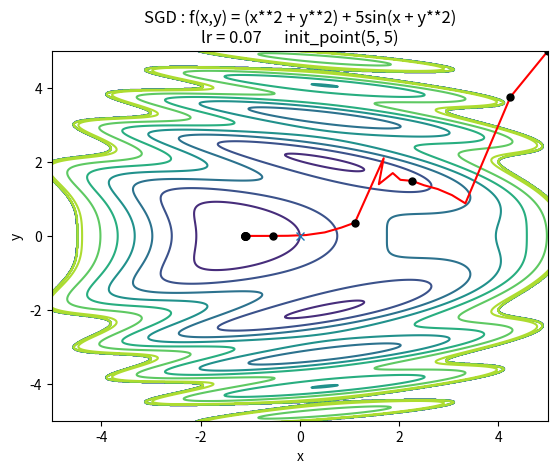

Write the Python code that produced this figure.
import numpy as np
import sys
import os
import matplotlib.pyplot as plt

class SGD:
    def __init__(self, lr = 0.5):
        self.lr = lr
    
    def update(self, params, grads):
        for key in params.keys():
            params[key] -= self.lr * grads[key]

def f(x, y):
    return (x**2 + y**2) + 5*np.sin(x + y**2)

def df(x, y):
    return 2*x + 5*np.cos(x + y**2), 2*y + 10*y*np.cos(x + y**2)

# def f(x, y):
#     return (x**2 + y**2) + 5*np.sin(x + 2*y**2)

# def df(x, y):
#     return 2*x + 5*np.cos(x + 2*y**2), 2*y + 20*y*np.cos(x + 2*y**2)        
    
init_pos = (5.0, 5.0)#####################change
params = {}
params['x'], params['y'] = init_pos[0], init_pos[1]
grads = {}
grads['x'], grads['y'] = 0, 0

norm_1 = 0
norm_2 = 0
dis = 0
dis_2 = 0

opt_x = -1.11
opt_y = 0

opt = SGD(lr = 0.07)

x_history = []
y_history = []
x_dot = []
y_dot = []
params['x'], params['y'] = init_pos[0], init_pos[1]

x_dot.append(init_pos[0])
y_dot.append(init_pos[1])

for i in range(50):
    x_history.append(params['x'])
    y_history.append(params['y'])
    
    grads['x'], grads['y'] = df(params['x'], params['y'])
    opt.update(params, grads)
    
    dis += ((params['x'] - opt_x) ** 2 + (params['y'] - opt_y) ** 2) ** (1/2)
    dis_2 += dis ** 2
    
    if i % 5 == 0:
        x_dot.append(params['x'])
        y_dot.append(params['y'])

norm_1 = dis
norm_2 = dis ** (1/2)

print("1norm = ", norm_1)
print("2norm = ", norm_2)

x_dot.append(x_history[-1])
y_dot.append(y_history[-1])
    
x = np.arange(-10, 10, 0.01)
y = np.arange(-10, 10, 0.01)

X, Y = np.meshgrid(x, y)
Z = f(X, Y)

mask = Z > 25
Z[mask] = 0

plt.contour(X, Y, Z)
plt.plot(x_history, y_history,'-', color = "red")
plt.plot(x_dot, y_dot, 'o', color = "black", markersize = 5)
plt.ylim(-5, 5)
plt.xlim(-5, 5)
plt.plot(0, 0, 'x')
plt.title("SGD : f(x,y) = (x**2 + y**2) + 5sin(x + y**2)\nlr = 0.07      init_point(5, 5)")
plt.xlabel("x")
plt.ylabel("y")
print(f"x_history[-1]: {x_history[-1]:.4f}, y_history[-1]: {y_history[-1]:.4f}")
plt.show()
